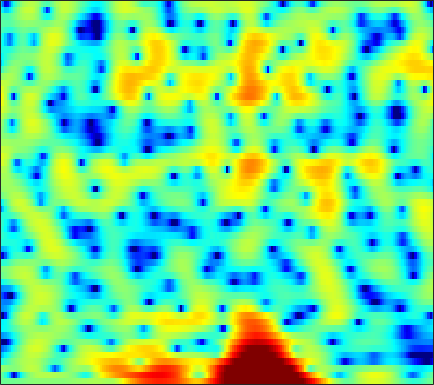

The table this chart was drawn from, first rows:
-0.89584, -0.87198, -0.85488, -0.82952, -0.80228, -0.7551, -0.69147, -0.62718, -0.51969, -0.37945, -0.21714, -0.089372, 0.065879, 0.20798, 0.30082, 0.39538, 0.45649, 0.4828, 0.49661, 0.49495, 0.48361, 0.46657, 0.40072, 0.34019
-0.7154, -1.828, -3.698, -6.238, -8.864, -14.21, -19.82, -14.81, -9.276, -5.866, -3.533, -2.216, -0.8517, 0.1685, 0.7656, 1.363, 1.773, 1.983, 2.154, 2.22, 2.209, 2.16, 2.063, 1.95
1.055, 0.817, 0.5099, 0.2413, 0.09067, 0.002553, 0.07474, 0.2476, 0.6181, 1.078, 1.565, 1.892, 2.253, 2.499, 2.584, 2.54, 2.292, 1.961, 1.306, 0.3646, -0.946, -2.227, -4.466, -7.537
-4.597, -3.787, -2.816, -1.952, -1.37, -0.6633, -0.03065, 0.4043, 0.9314, 1.393, 1.772, 1.998, 2.213, 2.321, 2.325, 2.217, 1.97, 1.693, 1.202, 0.5741, -0.1646, -0.7693, -1.581, -2.3
-8.677, -7.457, -5.972, -4.629, -3.695, -2.542, -1.497, -0.774, 0.08831, 0.8461, 1.485, 1.886, 2.311, 2.604, 2.736, 2.793, 2.716, 2.571, 2.261, 1.826, 1.275, 0.7977, 0.09122, -0.6764
-12.23, -11.57, -10.32, -8.707, -7.361, -5.532, -3.799, -2.591, -1.149, 0.1017, 1.157, 1.822, 2.557, 3.112, 3.415, 3.666, 3.749, 3.702, 3.488, 3.1, 2.525, 1.96, 0.9995, -0.2461
-20.43, -24.23, -24.45, -17.43, -13.59, -9.787, -6.928, -5.169, -3.214, -1.622, -0.3179, 0.4952, 1.391, 2.078, 2.477, 2.86, 3.087, 3.162, 3.135, 2.97, 2.676, 2.373, 1.865, 1.255
-10.05, -9.758, -9.121, -8.194, -7.335, -6.052, -4.727, -3.766, -2.567, -1.499, -0.5761, 0.01761, 0.6805, 1.198, 1.498, 1.794, 1.98, 2.059, 2.095, 2.072, 1.994, 1.907, 1.755, 1.576
-5.775, -5.501, -5.008, -4.376, -3.82, -3.03, -2.203, -1.595, -0.8334, -0.1658, 0.383, 0.7015, 0.987, 1.115, 1.121, 1.019, 0.8287, 0.6648, 0.4717, 0.3681, 0.3926, 0.4933, 0.705, 0.946
-5.911, -5.78, -5.161, -4.135, -3.204, -1.946, -0.7533, 0.05076, 0.9611, 1.663, 2.133, 2.316, 2.312, 1.995, 1.521, 0.5235, -0.9472, -2.389, -4.627, -6.254, -5.64, -4.112, -1.996, -0.3229
-19.59, -31.23, -15.11, -9.272, -6.472, -3.708, -1.634, -0.3854, 0.9514, 1.959, 2.656, 2.977, 3.121, 2.929, 2.537, 1.649, 0.2997, -1.022, -3.02, -4.427, -3.968, -2.727, -0.9693, 0.4056
-9.978, -10.01, -9.374, -8.153, -7.027, -5.44, -3.86, -2.742, -1.373, -0.1791, 0.8081, 1.405, 2.006, 2.379, 2.515, 2.53, 2.399, 2.243, 2.015, 1.837, 1.738, 1.711, 1.679, 1.56
-10.56, -10.82, -11.05, -10.92, -10.48, -9.345, -7.685, -6.284, -4.415, -2.689, -1.186, -0.2234, 0.8453, 1.671, 2.153, 2.627, 2.928, 3.063, 3.143, 3.112, 2.983, 2.825, 2.52, 2.089
-12.74, -13.61, -15.77, -20.4, -30.06, -22.62, -13.98, -10.28, -6.755, -4.14, -2.124, -0.9098, 0.3951, 1.399, 1.986, 2.577, 2.974, 3.163, 3.286, 3.279, 3.156, 2.987, 2.67, 2.245
-10.52, -10.14, -9.886, -9.675, -9.27, -8.253, -6.708, -5.38, -3.615, -2.014, -0.6488, 0.2154, 1.151, 1.86, 2.253, 2.611, 2.809, 2.861, 2.826, 2.698, 2.501, 2.311, 2.005, 1.632
-5.459, -4.786, -3.983, -3.241, -2.696, -1.938, -1.145, -0.538, 0.2529, 0.9775, 1.595, 1.966, 2.318, 2.497, 2.508, 2.362, 2.051, 1.73, 1.235, 0.7268, 0.2922, 0.0584, -0.1337, -0.2392
-1.13, -0.7791, -0.2965, 0.2116, 0.5887, 1.092, 1.579, 1.919, 2.322, 2.642, 2.85, 2.91, 2.843, 2.564, 2.198, 1.459, 0.3711, -0.7008, -2.53, -4.748, -6.743, -7.185, -6.043, -4.303
-0.2192, -0.1238, 0.1132, 0.4611, 0.7612, 1.192, 1.604, 1.888, 2.196, 2.407, 2.506, 2.491, 2.337, 1.995, 1.596, 0.8221, -0.3138, -1.472, -3.553, -6.367, -9.454, -10.05, -7.56, -4.732
-3.745, -3.846, -3.502, -2.812, -2.186, -1.378, -0.6913, -0.2811, 0.1208, 0.3751, 0.5068, 0.5487, 0.5506, 0.5226, 0.4688, 0.3452, 0.1593, -0.04099, -0.3332, -0.5912, -0.7025, -0.6089, -0.2523, 0.2749
-16.58, -18.78, -12.77, -8.53, -6.489, -4.68, -3.574, -3.103, -2.832, -2.907, -3.193, -3.42, -3.542, -3.247, -2.748, -1.841, -0.8575, -0.1616, 0.6471, 1.313, 1.875, 2.231, 2.625, 2.937
-8.401, -8.685, -7.966, -6.742, -5.84, -4.954, -4.483, -4.44, -4.866, -5.974, -8.046, -10.63, -16.46, -16.16, -10.71, -5.905, -2.783, -1.072, 0.6541, 1.915, 2.832, 3.329, 3.785, 4.032
-3.87, -4.051, -4.173, -4.209, -4.194, -4.187, -4.227, -4.338, -4.647, -5.183, -5.942, -6.571, -7.054, -6.439, -5.238, -3.191, -1.217, 0.06151, 1.452, 2.516, 3.264, 3.637, 3.912, 3.936
-3.156, -3.561, -4.183, -4.794, -5.218, -5.57, -5.619, -5.422, -4.918, -4.262, -3.549, -2.991, -2.205, -1.342, -0.6315, 0.3486, 1.289, 1.931, 2.653, 3.196, 3.526, 3.629, 3.566, 3.271
-3.291, -4.115, -5.601, -7.658, -9.683, -12.84, -13.67, -11.46, -7.996, -5.24, -3.136, -1.865, -0.4686, 0.6659, 1.384, 2.184, 2.818, 3.19, 3.544, 3.708, 3.686, 3.541, 3.161, 2.573
-3.1, -3.801, -5.008, -6.631, -8.095, -9.973, -10.19, -8.659, -5.926, -3.458, -1.497, -0.3144, 0.9487, 1.92, 2.482, 3.033, 3.407, 3.567, 3.64, 3.532, 3.251, 2.913, 2.275, 1.414
-3.925, -3.926, -3.701, -3.405, -3.15, -2.699, -2.095, -1.507, -0.595, 0.3503, 1.215, 1.764, 2.343, 2.726, 2.898, 2.989, 2.96, 2.862, 2.651, 2.379, 1.994, 1.6, 0.8953, -0.1179
-10.68, -7.619, -4.486, -2.263, -1.032, 0.2245, 1.199, 1.78, 2.4, 2.839, 3.1, 3.171, 3.072, 2.75, 2.367, 1.715, 0.9377, 0.3904, -0.1714, -0.4281, -0.434, -0.3806, -0.4237, -0.75
-5.835, -4.351, -2.204, -0.425, 0.6415, 1.738, 2.536, 2.952, 3.283, 3.365, 3.195, 2.888, 2.215, 1.196, 0.147, -1.749, -4.406, -7.021, -10.6, -10.01, -6.574, -4.463, -2.511, -1.28
-0.5401, -0.2112, 0.3693, 0.9616, 1.368, 1.814, 2.102, 2.205, 2.173, 1.945, 1.504, 1.019, 0.1636, -0.9669, -2.027, -3.775, -5.917, -7.732, -9.609, -9.195, -6.973, -5.204, -3.208, -1.642
0.6754, 0.8684, 1.082, 1.247, 1.329, 1.353, 1.25, 1.087, 0.7608, 0.291, -0.3056, -0.8439, -1.66, -2.564, -3.257, -4.129, -4.831, -5.153, -5.206, -4.837, -4.03, -3.262, -2.115, -0.9878
1.079, 1.253, 1.347, 1.304, 1.177, 0.8915, 0.5047, 0.1472, -0.4192, -1.092, -1.893, -2.573, -3.605, -4.731, -5.559, -6.499, -6.976, -6.906, -6.269, -5.167, -3.862, -2.841, -1.506, -0.2692
1.412, 1.57, 1.514, 1.156, 0.722, -0.001724, -0.7978, -1.38, -2.113, -2.807, -3.604, -4.35, -5.693, -7.628, -9.685, -13.53, -17.94, -16.51, -11.54, -7.784, -5.002, -3.294, -1.372, 0.2444
2.219, 2.204, 1.732, 0.6992, -0.4354, -2.424, -4.786, -6.306, -6.997, -6.397, -5.672, -5.508, -5.876, -6.949, -8.194, -10.13, -11.52, -11.28, -9.539, -7.267, -5.04, -3.431, -1.433, 0.3786
3.682, 3.438, 2.646, 1.275, -0.2497, -3.204, -7.697, -12.2, -12.38, -7.959, -5.366, -4.339, -3.827, -3.979, -4.419, -5.339, -6.429, -7.359, -8.575, -9.055, -7.922, -6.04, -3.266, -0.7547
3.987, 3.762, 3.22, 2.415, 1.658, 0.5334, -0.5676, -1.225, -1.667, -1.667, -1.508, -1.423, -1.502, -1.898, -2.439, -3.538, -5.18, -6.907, -10.37, -15.52, -14.13, -9.602, -5.273, -2.327
2.834, 2.757, 2.554, 2.229, 1.945, 1.541, 1.15, 0.8995, 0.6306, 0.4351, 0.2653, 0.115, -0.1446, -0.5343, -0.9273, -1.592, -2.402, -3.058, -3.85, -4.29, -4.178, -3.723, -2.839, -1.893
1.48, 1.498, 1.427, 1.292, 1.171, 1.022, 0.9324, 0.9067, 0.9098, 0.9346, 0.9646, 0.96, 0.8943, 0.7534, 0.5926, 0.3053, -0.04772, -0.3328, -0.6818, -0.9853, -1.19, -1.296, -1.375, -1.446
0.5742, 0.4389, 0.0958, -0.2905, -0.5326, -0.6664, -0.5243, -0.2567, 0.2449, 0.7908, 1.286, 1.595, 1.89, 2.048, 2.075, 2, 1.81, 1.607, 1.254, 0.8252, 0.3309, -0.08613, -0.7121, -1.419
0.4741, -0.2415, -1.639, -3.515, -5.005, -6.145, -5.215, -3.672, -1.575, 0.1518, 1.454, 2.187, 2.895, 3.322, 3.484, 3.513, 3.354, 3.118, 2.654, 2.048, 1.28, 0.6063, -0.4494, -1.704
1.34, 0.2878, -1.719, -4.741, -7.982, -12.27, -8.873, -5.385, -2.072, 0.1818, 1.754, 2.604, 3.394, 3.847, 4.002, 3.97, 3.696, 3.342, 2.699, 1.875, 0.8779, 0.02586, -1.25, -2.724
2.668, 1.957, 0.8904, -0.1975, -0.8837, -1.339, -1.172, -0.6844, 0.2235, 1.176, 2.022, 2.539, 3.007, 3.227, 3.214, 2.951, 2.426, 1.849, 0.8926, -0.2951, -1.618, -2.661, -4.029, -5.318
3.917, 3.296, 2.416, 1.576, 1.058, 0.5884, 0.4581, 0.5952, 1.002, 1.549, 2.104, 2.446, 2.744, 2.792, 2.633, 2.156, 1.327, 0.4659, -1.063, -3.01, -5.353, -7.226, -9.451, -10.62
5.091, 4.204, 2.767, 1.139, -0.1101, -1.458, -1.813, -1.352, -0.1863, 1.079, 2.125, 2.705, 3.2, 3.35, 3.235, 2.755, 1.852, 0.8659, -0.9591, -3.502, -7.125, -11.13, -20.62, -21.95
5.518, 4.412, 2.404, -0.524, -3.78, -11.87, -17.44, -7.951, -2.787, 0.03098, 1.745, 2.597, 3.298, 3.623, 3.654, 3.393, 2.808, 2.148, 0.959, -0.6097, -2.506, -4.03, -5.925, -7.301
4.416, 3.704, 2.525, 1.069, -0.07528, -1.374, -1.845, -1.587, -0.8064, 0.01892, 0.6884, 1.055, 1.395, 1.604, 1.69, 1.734, 1.672, 1.524, 1.155, 0.5958, -0.1485, -0.8002, -1.769, -2.876
2.972, 2.816, 2.489, 2.07, 1.703, 1.248, 0.8197, 0.524, 0.11, -0.4103, -1.047, -1.588, -2.222, -2.484, -2.293, -1.58, -0.7012, -0.1137, 0.4705, 0.7826, 0.8345, 0.7103, 0.3592, -0.1577
0.842, 1.194, 1.529, 1.729, 1.767, 1.651, 1.31, 0.8865, 0.05076, -1.208, -3.166, -5.333, -9.884, -16.45, -12.88, -6.822, -3.262, -1.484, 0.158, 1.192, 1.781, 1.991, 2.021, 1.831
-3.294, -2.121, -0.8253, 0.08953, 0.5702, 0.8957, 0.9283, 0.738, 0.193, -0.7136, -2.005, -3.187, -4.875, -5.772, -5.313, -3.583, -1.634, -0.3947, 0.9452, 1.881, 2.465, 2.698, 2.751, 2.525
-7.249, -5.194, -3.179, -1.81, -1.058, -0.3729, 0.04627, 0.1893, 0.1904, 0.01027, -0.2617, -0.4722, -0.6892, -0.6761, -0.4724, 0.01849, 0.6631, 1.182, 1.835, 2.349, 2.689, 2.797, 2.719, 2.341
-5.85, -4.897, -3.795, -2.856, -2.274, -1.602, -1.068, -0.7327, -0.389, -0.165, -0.05906, -0.02798, 0.03643, 0.1401, 0.2857, 0.5727, 0.9942, 1.388, 1.898, 2.364, 2.699, 2.824, 2.787, 2.472
-4.355, -4.366, -4.402, -4.312, -4.095, -3.528, -2.786, -2.197, -1.524, -1.053, -0.8488, -0.8593, -1.033, -1.294, -1.432, -1.32, -0.7676, -0.13, 0.8676, 1.846, 2.63, 3.049, 3.352, 3.357
-4.144, -5.312, -7.465, -10.12, -11.09, -9.182, -6.234, -4.471, -2.857, -1.992, -1.788, -2.08, -3.19, -5.199, -7.342, -9.581, -7.427, -4.593, -1.426, 0.8325, 2.43, 3.281, 4.023, 4.376
-3.522, -4.886, -7.368, -10.53, -11.87, -9.703, -6.464, -4.624, -2.917, -2.011, -1.787, -2.07, -3.078, -4.861, -6.633, -8.289, -6.675, -4.359, -1.556, 0.54, 2.058, 2.9, 3.692, 4.149
-2.138, -2.61, -3.251, -3.687, -3.755, -3.458, -2.803, -2.245, -1.558, -1.046, -0.8013, -0.7954, -0.9543, -1.243, -1.423, -1.471, -1.201, -0.8073, -0.1207, 0.6087, 1.274, 1.701, 2.175, 2.531
-1.383, -1.576, -1.772, -1.809, -1.713, -1.436, -1.029, -0.6684, -0.2079, 0.2007, 0.5, 0.6438, 0.7142, 0.6735, 0.5919, 0.4315, 0.244, 0.1035, -0.1102, -0.2914, -0.3683, -0.3242, -0.09695, 0.2956
-1.75, -2.123, -2.371, -2.279, -1.985, -1.357, -0.6038, -0.0158, 0.7224, 1.335, 1.803, 2.046, 2.196, 2.157, 1.984, 1.556, 0.8768, 0.1739, -1.054, -2.619, -4.266, -5.071, -4.785, -3.259
-4.726, -6.273, -7.773, -7.448, -6.119, -3.96, -2.013, -0.7883, 0.561, 1.599, 2.358, 2.747, 3.047, 3.076, 2.909, 2.413, 1.538, 0.5643, -1.281, -4.124, -8.916, -15.12, -12.81, -6.095
-7.96, -11.33, -17.74, -15.86, -11.29, -7.187, -4.366, -2.757, -1.067, 0.2373, 1.208, 1.738, 2.207, 2.403, 2.384, 2.13, 1.613, 1.063, 0.1313, -0.9065, -1.852, -2.239, -2.07, -1.225
